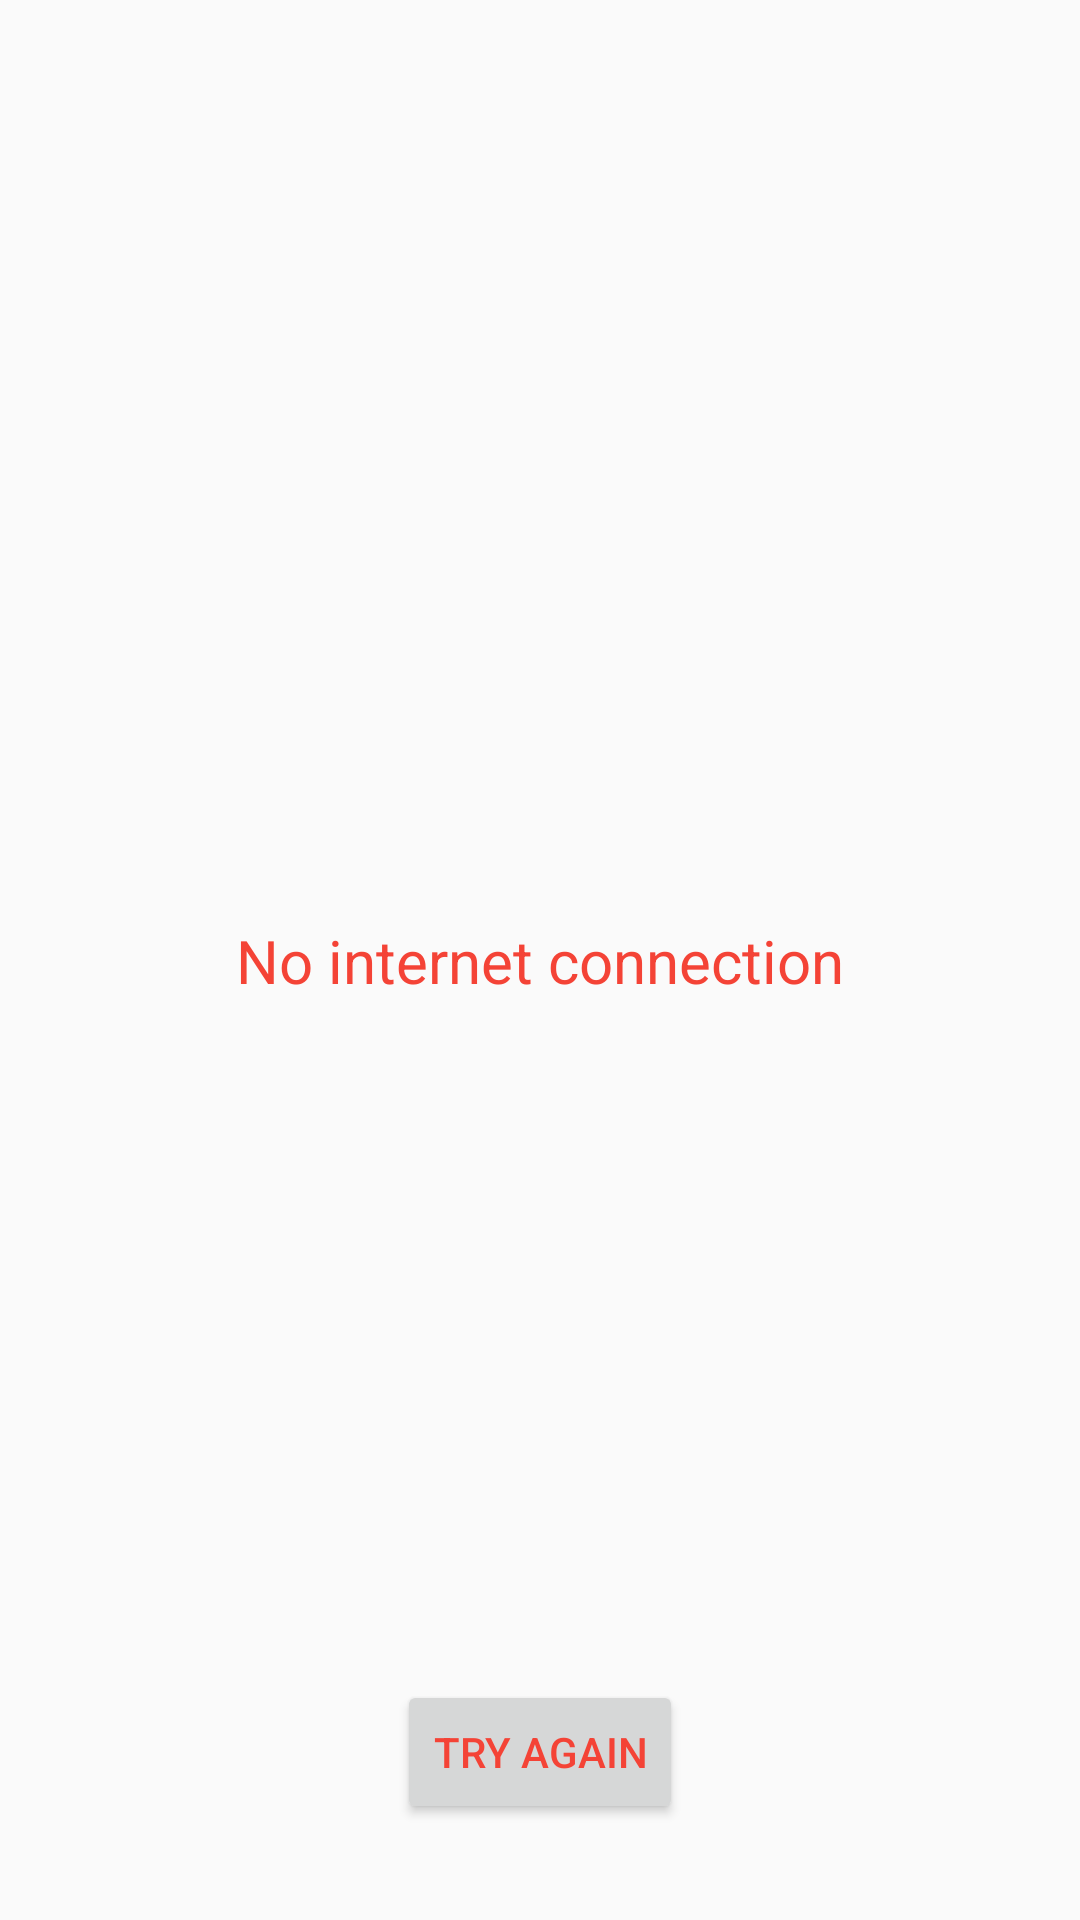

The Android layout XML behind this screen, and the referenced resources:
<!-- AndroidManifest.xml: activity theme Theme.AppCompat.DayNight.NoActionBar -->
<!-- res/layout/activity_no_connection.xml -->
<?xml version="1.0" encoding="utf-8"?>
<androidx.constraintlayout.widget.ConstraintLayout xmlns:android="http://schemas.android.com/apk/res/android"
    xmlns:app="http://schemas.android.com/apk/res-auto"
    xmlns:tools="http://schemas.android.com/tools"
    android:layout_width="match_parent"
    android:layout_height="match_parent"
    tools:context=".ui.NoConnectionActivity">

    <ImageView
        android:id="@+id/imageView2"
        android:layout_width="120dp"
        android:layout_height="120dp"
        android:contentDescription="@string/warning"
        app:layout_constraintBottom_toTopOf="@+id/tvWarning"
        app:layout_constraintEnd_toEndOf="parent"
        app:layout_constraintStart_toStartOf="parent"
        app:srcCompat="?android:attr/alertDialogIcon" />

    <TextView
        android:id="@+id/tvWarning"
        android:layout_width="wrap_content"
        android:layout_height="wrap_content"
        android:text="@string/no_internet_connection"
        android:textColor="@color/error"
        android:textSize="20sp"
        app:layout_constraintBottom_toBottomOf="parent"
        app:layout_constraintEnd_toEndOf="parent"
        app:layout_constraintStart_toStartOf="parent"
        app:layout_constraintTop_toTopOf="parent" />

    <Button
        android:id="@+id/btnWarning"
        android:layout_width="wrap_content"
        android:layout_height="wrap_content"
        android:layout_marginBottom="32dp"
        android:onClick="reload"
        android:text="@string/try_again"
        android:textColor="@color/error"
        app:layout_constraintBottom_toBottomOf="parent"
        app:layout_constraintEnd_toEndOf="parent"
        app:layout_constraintStart_toStartOf="parent" />

    <ProgressBar
        android:id="@+id/progressBar"
        style="?android:attr/progressBarStyle"
        android:layout_width="wrap_content"
        android:layout_height="wrap_content"
        android:visibility="invisible"
        app:layout_constraintBottom_toTopOf="@+id/btnWarning"
        app:layout_constraintEnd_toEndOf="parent"
        app:layout_constraintStart_toStartOf="parent"
        app:layout_constraintTop_toBottomOf="@+id/tvWarning" />
</androidx.constraintlayout.widget.ConstraintLayout>
<!-- resources referenced by this layout -->
<resources>
  <color name="error">#F44336</color>
  <string name="no_internet_connection">No internet connection</string>
  <string name="try_again">Try again</string>
  <string name="warning">Warning</string>
</resources>
